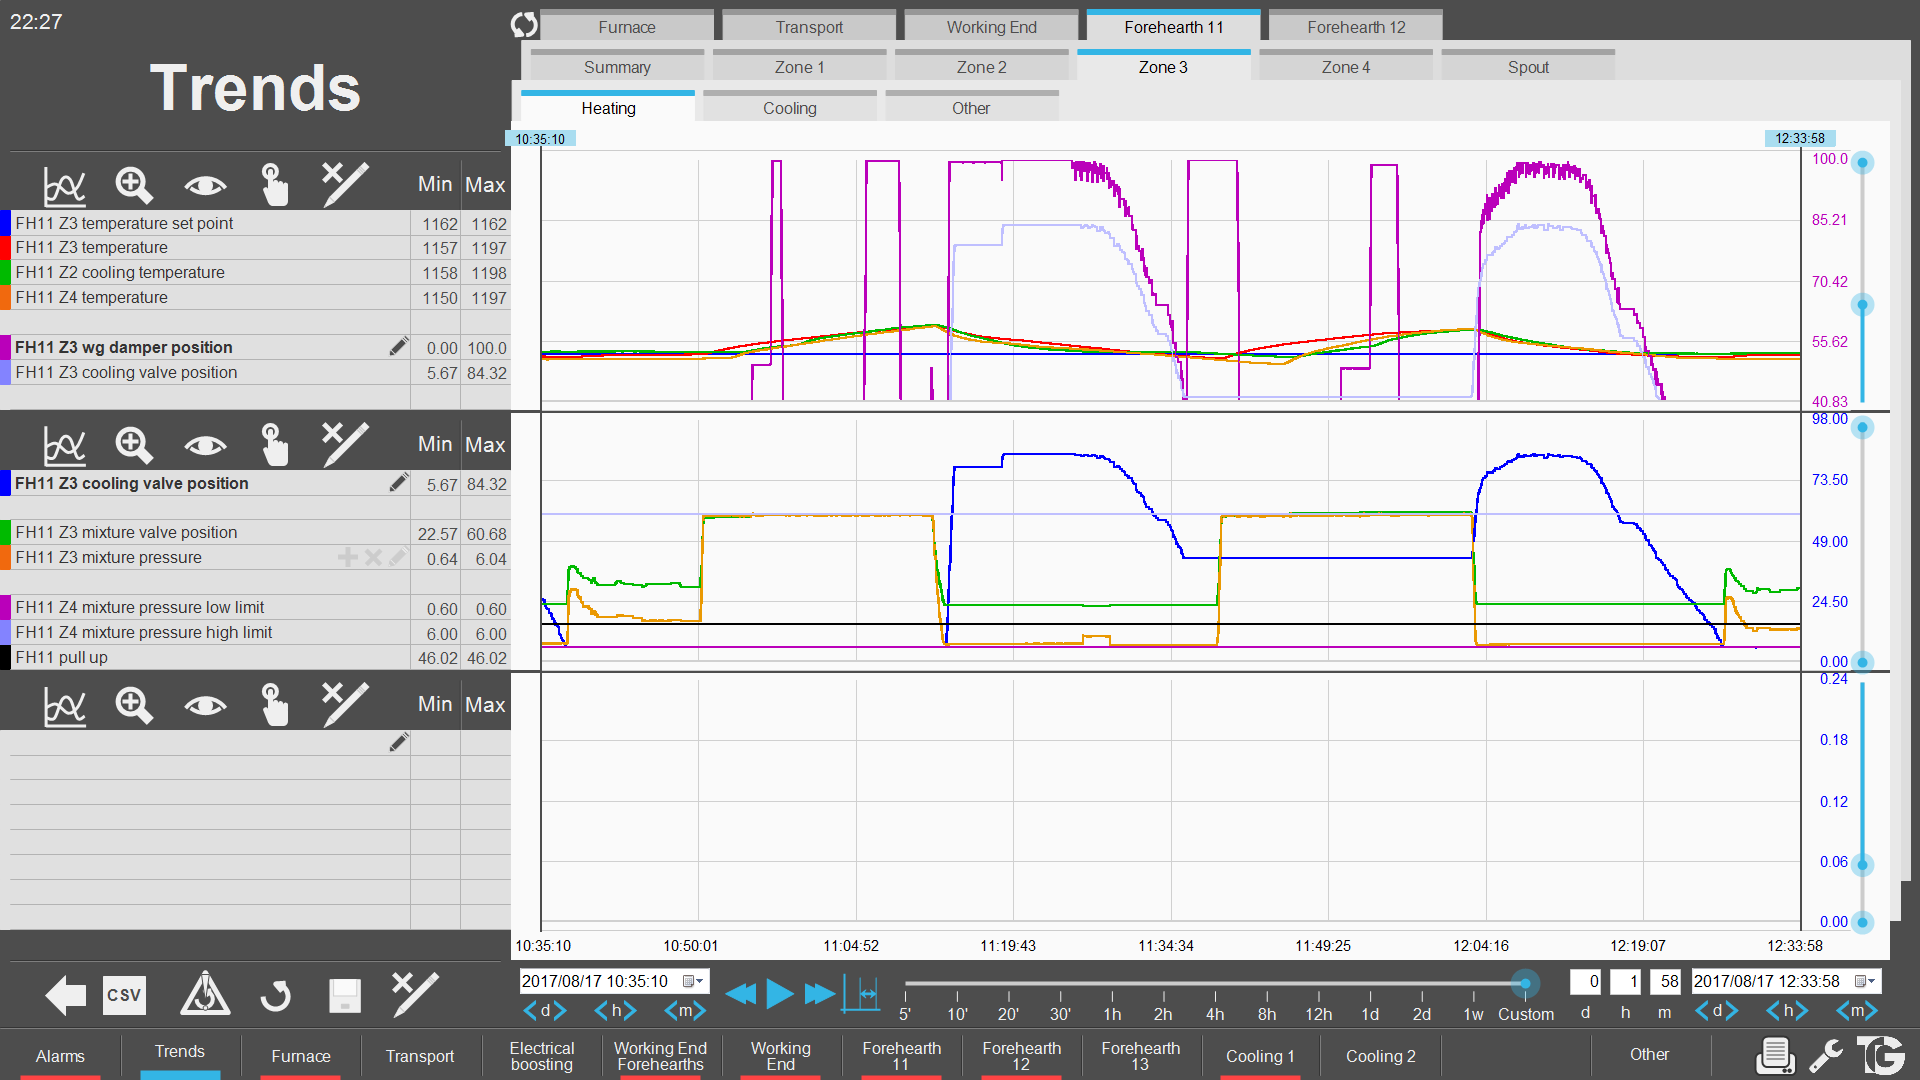

The file beside this chart, header and first rows:
$Date; $Time; FH11_Z3_TEMP_SP; FH11_Z3_TEMP_PV; FH11_Z2C_TEMP_PV; FH11_Z4_TEMP_PV; FH11_Z3_WG_DMP_POS_PV; FH11_Z3_CLN_VLV_POS_PV; FH11_Z3_MIX_VLV_POS_PV; FH11_Z3_MIX_PRES_PV; FH11_Z4_MIX_PRES_LL; FH11_Z4_MIX_PRES_HL; FH11_PULL
08/17/17; 10:35:10; 1162; 1160; 1165; 1156; 25.96; 25.46; 23.21; 0.7378; 0.6; 6; 46.02
08/17/17; 10:35:11; 1162; 1160; 1165; 1156; 25.96; 25.46; 23.21; 0.7263; 0.6; 6; 46.02
08/17/17; 10:35:12; 1162; 1160; 1165; 1156; 25.96; 25.43; 23.21; 0.735; 0.6; 6; 46.02
08/17/17; 10:35:13; 1162; 1160; 1165; 1156; 25.96; 25.43; 23.21; 0.7292; 0.6; 6; 46.02
08/17/17; 10:35:14; 1162; 1160; 1165; 1156; 25.96; 25.43; 23.21; 0.7292; 0.6; 6; 46.02
08/17/17; 10:35:15; 1162; 1160; 1165; 1156; 25.96; 25.43; 23.21; 0.7292; 0.6; 6; 46.02
08/17/17; 10:35:16; 1162; 1160; 1165; 1156; 25.96; 25.46; 23.21; 0.7292; 0.6; 6; 46.02
08/17/17; 10:35:17; 1162; 1160; 1165; 1156; 25.96; 25.43; 23.21; 0.7292; 0.6; 6; 46.02
08/17/17; 10:35:18; 1162; 1160; 1165; 1156; 25.96; 25.43; 23.21; 0.7378; 0.6; 6; 46.02
08/17/17; 10:35:19; 1162; 1159; 1165; 1156; 25.96; 25.17; 23.21; 0.7263; 0.6; 6; 46.02
08/17/17; 10:35:20; 1162; 1160; 1165; 1156; 25.96; 25.14; 23.21; 0.7378; 0.6; 6; 46.02
08/17/17; 10:35:21; 1162; 1160; 1165; 1156; 25.96; 25.14; 23.21; 0.7292; 0.6; 6; 46.02
08/17/17; 10:35:22; 1162; 1160; 1165; 1156; 25.96; 25.14; 23.21; 0.735; 0.6; 6; 46.02
08/17/17; 10:35:23; 1162; 1160; 1165; 1156; 25.96; 25.14; 23.21; 0.7378; 0.6; 6; 46.02
08/17/17; 10:35:24; 1162; 1160; 1165; 1156; 25.96; 25.14; 23.21; 0.7378; 0.6; 6; 46.02
08/17/17; 10:35:25; 1162; 1159; 1165; 1156; 25.96; 24.94; 23.21; 0.7234; 0.6; 6; 46.02
08/17/17; 10:35:26; 1162; 1160; 1165; 1156; 25.96; 24.91; 23.21; 0.7292; 0.6; 6; 46.02
08/17/17; 10:35:27; 1162; 1159; 1165; 1156; 24.14; 24.28; 23.21; 0.7292; 0.6; 6; 46.02
08/17/17; 10:35:28; 1162; 1159; 1165; 1156; 20.34; 23.41; 23.21; 0.7292; 0.6; 6; 46.02
08/17/17; 10:35:29; 1162; 1159; 1165; 1156; 20.34; 22.74; 23.21; 0.7292; 0.6; 6; 46.02
08/17/17; 10:35:30; 1162; 1159; 1165; 1156; 20.34; 22.63; 23.21; 0.7378; 0.6; 6; 46.02
08/17/17; 10:35:31; 1162; 1159; 1165; 1156; 21.08; 22.4; 23.21; 0.7292; 0.6; 6; 46.02
08/17/17; 10:35:32; 1162; 1159; 1165; 1156; 21.08; 22.31; 23.21; 0.7292; 0.6; 6; 46.02
08/17/17; 10:35:33; 1162; 1159; 1165; 1156; 21.08; 22.11; 23.21; 0.735; 0.6; 6; 46.02
08/17/17; 10:35:34; 1162; 1159; 1165; 1156; 21.08; 22.11; 23.21; 0.735; 0.6; 6; 46.02
08/17/17; 10:35:35; 1162; 1159; 1165; 1156; 21.08; 22.11; 23.21; 0.735; 0.6; 6; 46.02
08/17/17; 10:35:36; 1162; 1159; 1165; 1156; 21.08; 22.11; 23.21; 0.735; 0.6; 6; 46.02
08/17/17; 10:35:37; 1162; 1159; 1165; 1156; 21.08; 22.11; 23.21; 0.735; 0.6; 6; 46.02
08/17/17; 10:35:38; 1162; 1159; 1165; 1156; 21.08; 21.67; 23.21; 0.7292; 0.6; 6; 46.02
08/17/17; 10:35:39; 1162; 1159; 1165; 1156; 21.08; 21.67; 23.21; 0.735; 0.6; 6; 46.02
08/17/17; 10:35:40; 1162; 1159; 1165; 1156; 21.08; 21.67; 23.21; 0.735; 0.6; 6; 46.02
08/17/17; 10:35:41; 1162; 1159; 1165; 1156; 21.08; 21.67; 23.21; 0.7234; 0.6; 6; 46.02
08/17/17; 10:35:42; 1162; 1159; 1165; 1156; 21.08; 21.67; 23.21; 0.7378; 0.6; 6; 46.02
08/17/17; 10:35:43; 1162; 1159; 1165; 1156; 21.08; 21.67; 23.21; 0.7292; 0.6; 6; 46.02
08/17/17; 10:35:44; 1162; 1159; 1165; 1156; 21.08; 21.67; 23.21; 0.735; 0.6; 6; 46.02
08/17/17; 10:35:45; 1162; 1159; 1165; 1156; 21.08; 21.44; 23.21; 0.7292; 0.6; 6; 46.02
08/17/17; 10:35:46; 1162; 1159; 1165; 1156; 21.08; 21.44; 23.21; 0.735; 0.6; 6; 46.02
08/17/17; 10:35:47; 1162; 1159; 1165; 1156; 21.08; 21.44; 23.21; 0.735; 0.6; 6; 46.02
08/17/17; 10:35:48; 1162; 1159; 1165; 1156; 21.08; 21.44; 23.21; 0.735; 0.6; 6; 46.02
08/17/17; 10:35:49; 1162; 1159; 1165; 1156; 21.08; 21.18; 23.21; 0.7378; 0.6; 6; 46.02
08/17/17; 10:35:50; 1162; 1159; 1165; 1156; 21.08; 21.12; 23.21; 0.7263; 0.6; 6; 46.02
08/17/17; 10:35:51; 1162; 1159; 1165; 1156; 19.59; 20.43; 23.21; 0.735; 0.6; 6; 46.02
08/17/17; 10:35:52; 1162; 1159; 1165; 1156; 17.44; 20.14; 23.21; 0.735; 0.6; 6; 46.02
08/17/17; 10:35:53; 1162; 1159; 1165; 1156; 17.44; 19.73; 23.21; 0.7292; 0.6; 6; 46.02
08/17/17; 10:35:54; 1162; 1159; 1165; 1156; 17.53; 19.73; 23.21; 0.7292; 0.6; 6; 46.02
08/17/17; 10:35:55; 1162; 1159; 1165; 1156; 17.44; 19.73; 23.21; 0.7263; 0.6; 6; 46.02
08/17/17; 10:35:56; 1162; 1159; 1165; 1156; 17.44; 19.73; 23.21; 0.7378; 0.6; 6; 46.02
08/17/17; 10:35:57; 1162; 1159; 1165; 1156; 17.53; 19.53; 23.21; 0.7378; 0.6; 6; 46.02
08/17/17; 10:35:58; 1162; 1159; 1165; 1156; 17.44; 19.53; 23.21; 0.7292; 0.6; 6; 46.02
08/17/17; 10:35:59; 1162; 1159; 1165; 1156; 17.44; 19.53; 23.21; 0.7378; 0.6; 6; 46.02
08/17/17; 10:36:00; 1162; 1159; 1165; 1156; 17.53; 19.53; 23.21; 0.7292; 0.6; 6; 46.02
08/17/17; 10:36:01; 1162; 1159; 1165; 1156; 17.44; 19.21; 23.21; 0.735; 0.6; 6; 46.02
08/17/17; 10:36:02; 1162; 1159; 1165; 1156; 17.44; 19.21; 23.21; 0.735; 0.6; 6; 46.02
08/17/17; 10:36:03; 1162; 1159; 1166; 1156; 17.44; 19.21; 23.21; 0.735; 0.6; 6; 46.02
08/17/17; 10:36:04; 1162; 1159; 1165; 1156; 17.44; 19.16; 23.21; 0.7378; 0.6; 6; 46.02
08/17/17; 10:36:05; 1162; 1159; 1165; 1156; 17.44; 18.84; 23.21; 0.7292; 0.6; 6; 46.02
08/17/17; 10:36:06; 1162; 1159; 1165; 1156; 17.44; 18.84; 23.21; 0.7407; 0.6; 6; 46.02
08/17/17; 10:36:07; 1162; 1159; 1165; 1156; 15.46; 18.34; 23.21; 0.7292; 0.6; 6; 46.02
08/17/17; 10:36:08; 1162; 1159; 1165; 1156; 14.96; 17.82; 23.21; 0.735; 0.6; 6; 46.02
08/17/17; 10:36:09; 1162; 1159; 1165; 1156; 14.96; 17.48; 23.21; 0.7378; 0.6; 6; 46.02
... 7,069 more rows
